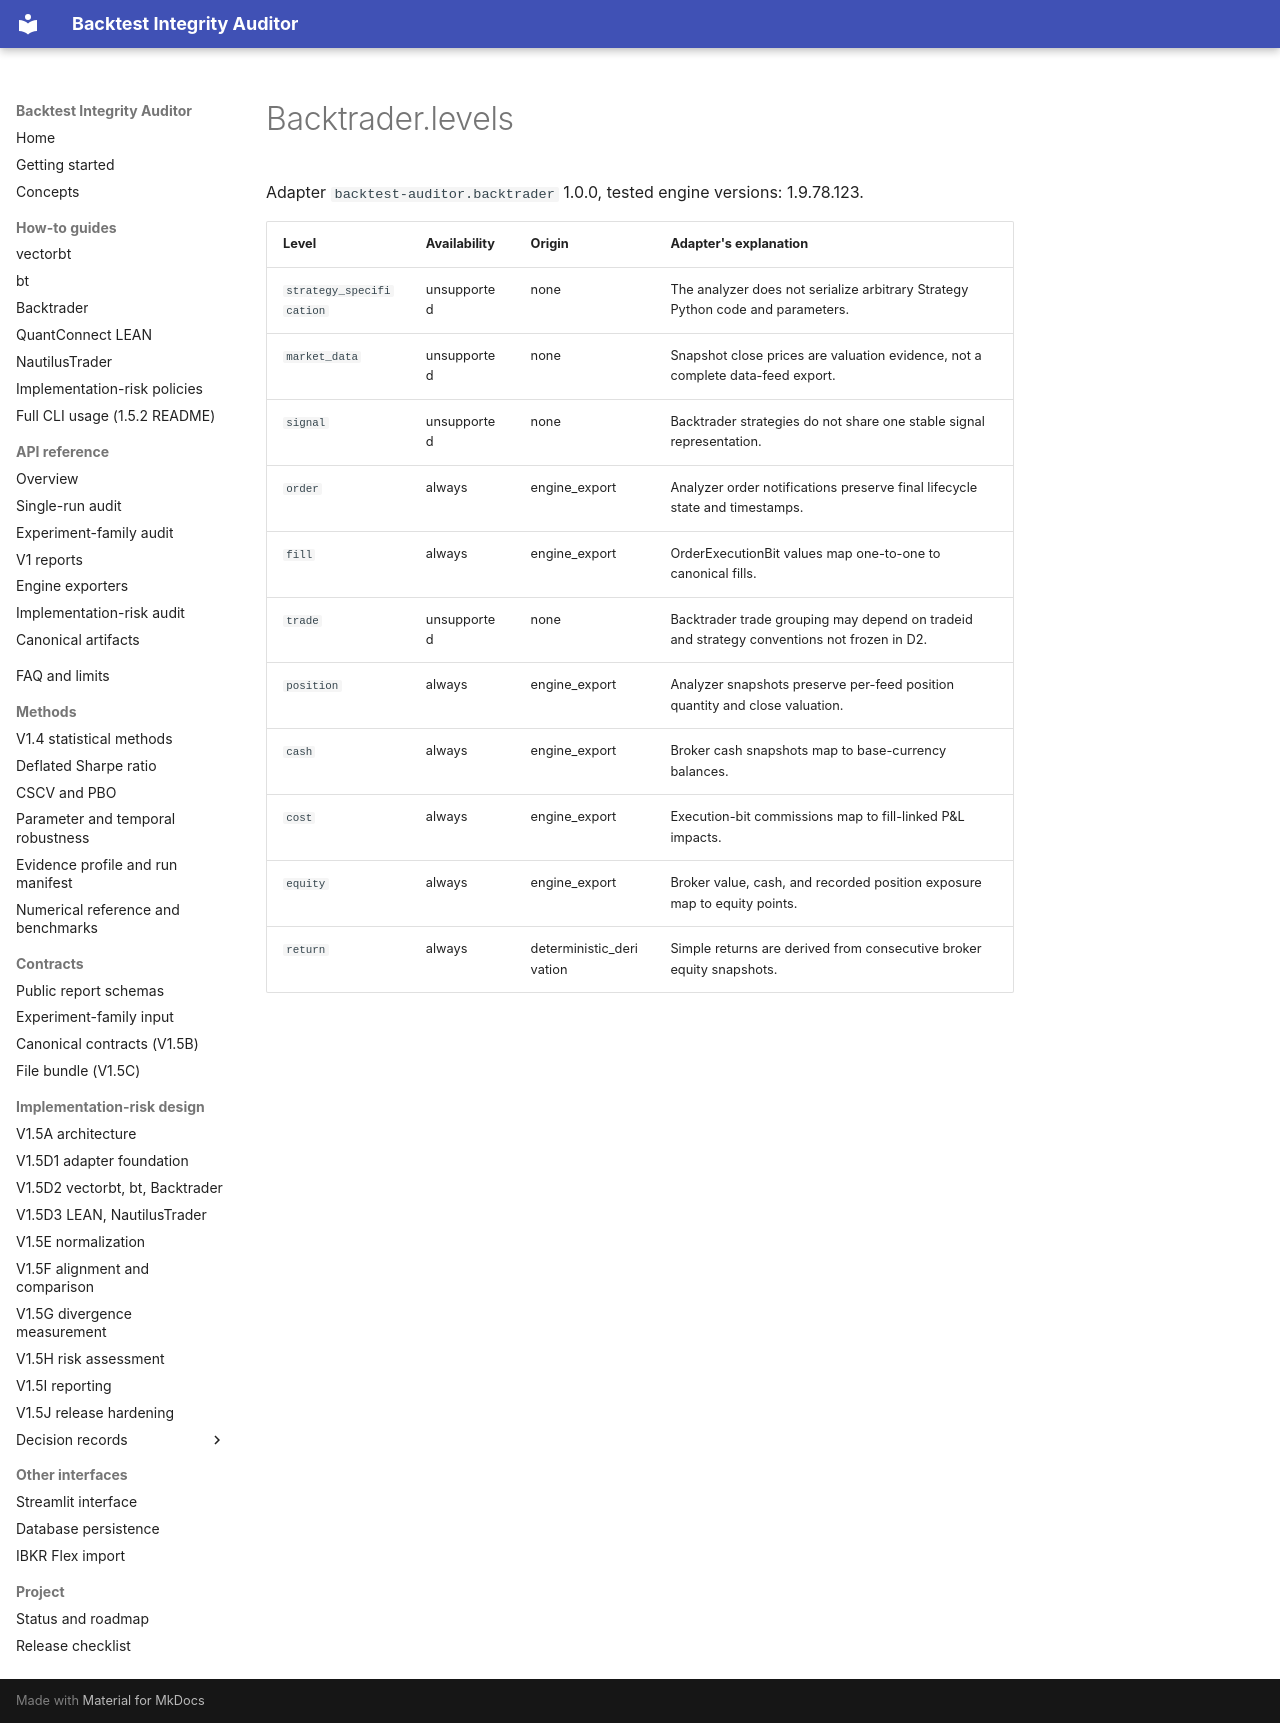

repository: krstesimeonov/backtest-integrity-auditor · page: snippets/adapters/backtrader.levels/index.html · generator: mkdocs

Adapter `backtest-auditor.backtrader` 1.0.0, tested engine versions: 1.9.78.123.

| Level | Availability | Origin | Adapter's explanation |
|---|---|---|---|
| `strategy_specification` | unsupported | none | The analyzer does not serialize arbitrary Strategy Python code and parameters. |
| `market_data` | unsupported | none | Snapshot close prices are valuation evidence, not a complete data-feed export. |
| `signal` | unsupported | none | Backtrader strategies do not share one stable signal representation. |
| `order` | always | engine_export | Analyzer order notifications preserve final lifecycle state and timestamps. |
| `fill` | always | engine_export | OrderExecutionBit values map one-to-one to canonical fills. |
| `trade` | unsupported | none | Backtrader trade grouping may depend on tradeid and strategy conventions not frozen in D2. |
| `position` | always | engine_export | Analyzer snapshots preserve per-feed position quantity and close valuation. |
| `cash` | always | engine_export | Broker cash snapshots map to base-currency balances. |
| `cost` | always | engine_export | Execution-bit commissions map to fill-linked P&L impacts. |
| `equity` | always | engine_export | Broker value, cash, and recorded position exposure map to equity points. |
| `return` | always | deterministic_derivation | Simple returns are derived from consecutive broker equity snapshots. |
